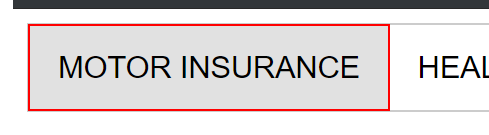
Workflow: Insurance Scrapping

Step 1 [try]: click on the button 'MOTOR INSURANCE'

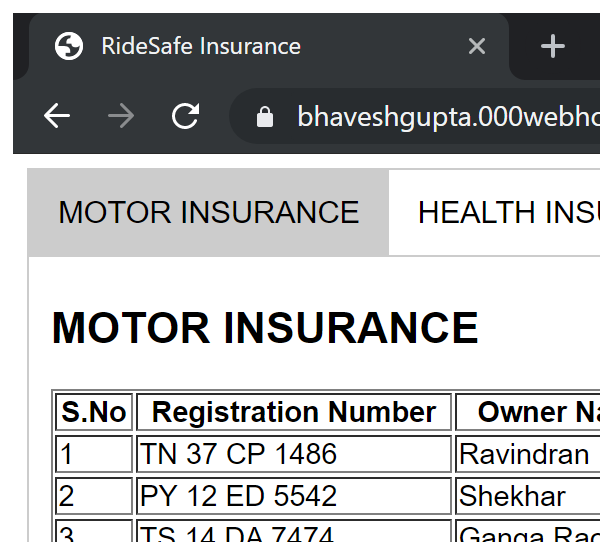
Step 2 [try]: Attach Browser 'RideSafeI Page' in window 'RideSafe Insurance' (chrome.exe)

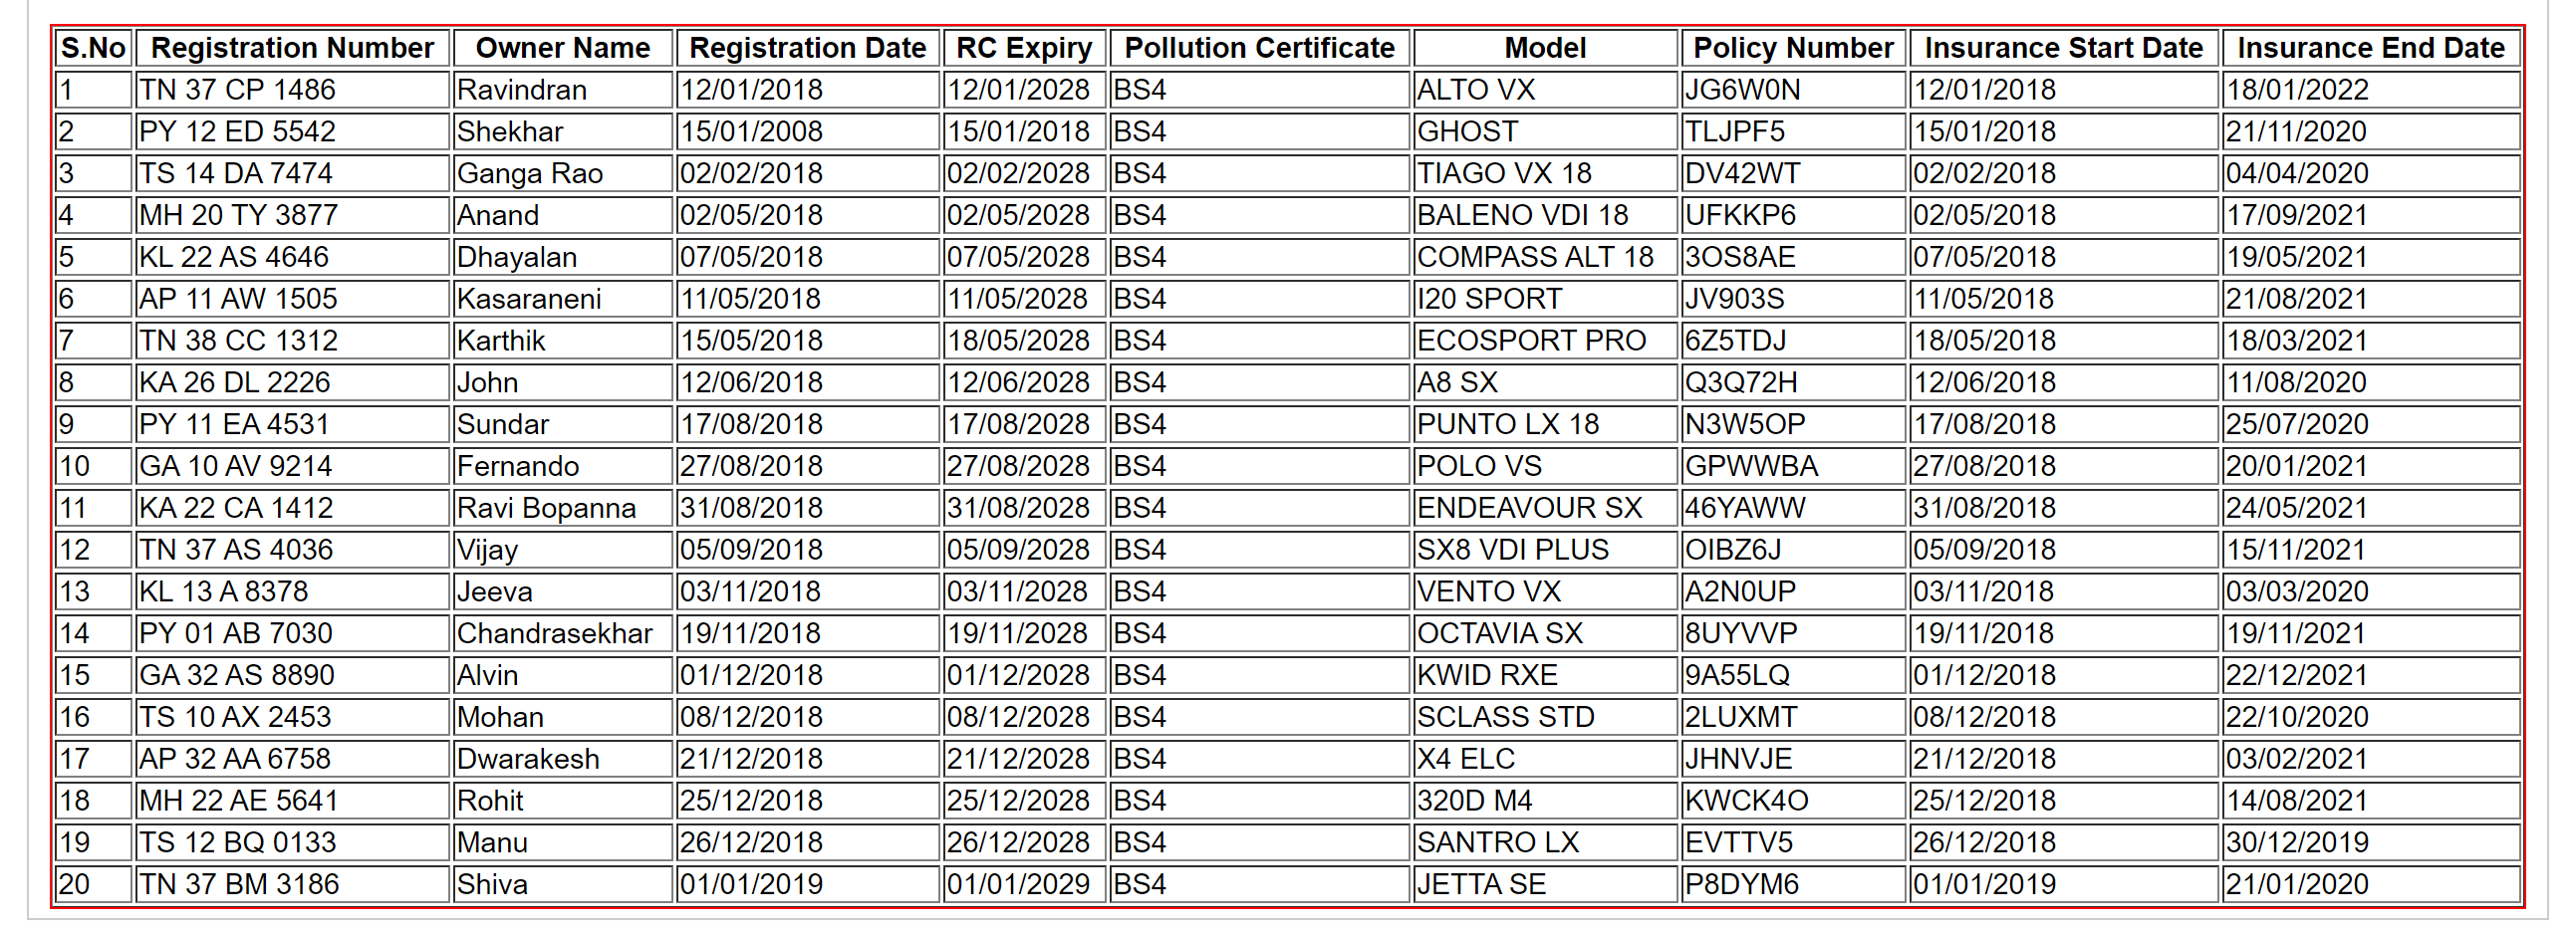
Step 3 [try]: get-text from the table

Step 4 [try]: Attach Browser 'chrome.exe RideSafe' - Close Insurance Tab in window 'RideSafe Insurance' (chrome.exe) (same screen as step 2)

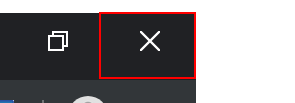
Step 5 [try]: click on 'chrome.exe'